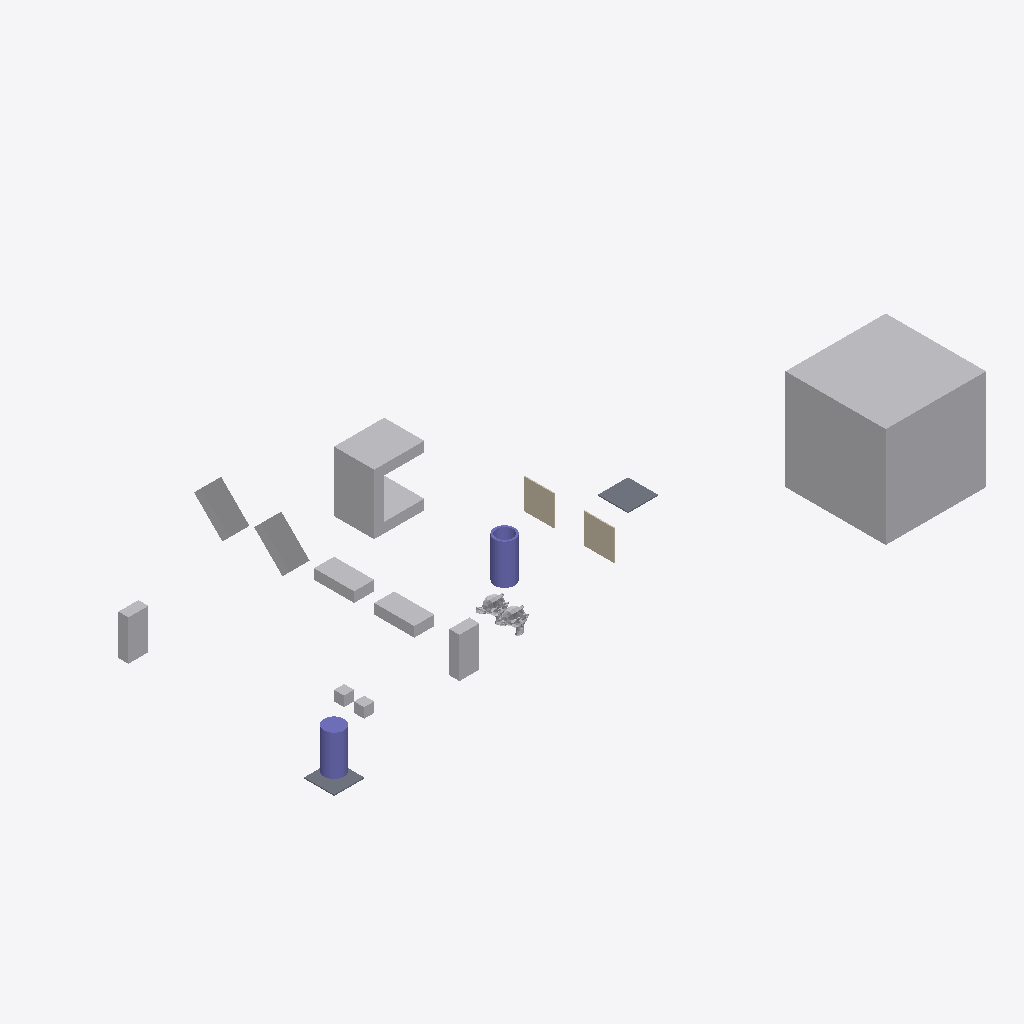
Isometric view of an IFC building model (IFC-SPF (STEP), schema IFC4, length unit metre), seen from the south-west, elements coloured by IFC class: 12 other elements (light grey), 2 columns (violet), 2 slabs (grey), 2 walls (beige).
Extent 61.6 m × 33.0 m × 10.0 m (x, y, z). Storeys (1): My Storey at 0.00 m. Elements (18): 9 IfcFan, 2 IfcColumn, 2 IfcEngine, 2 IfcSlab, 2 IfcWall, 1 IfcCoil.

HEADER;
FILE_DESCRIPTION(('ViewDefinition[DesignTransferView]'),'2;1');
FILE_NAME('CylinderA_Above_SlabA.ifc','2026-10-06T18:05:50+02:00',(''),(''),'IfcOpenShell 0.9.0','Bonsai 0.9.0','Nobody');
FILE_SCHEMA(('IFC4'));
ENDSEC;
DATA;
#1=IFCPROJECT('0bu1f74cf2BOa_d4KOeg9L',$,'My Project',$,$,$,$,(#10,#22),#5);
#27=IFCSITE('1JSDvGMyn0jv2ZzufjRyFZ',$,'My Site',$,$,#50,$,$,$,$,$,$,$,$);
#33=IFCBUILDING('1mIqF3isXFmOck8pHEyBuN',$,'My Building',$,$,#56,$,$,$,$,$,$);
#39=IFCBUILDINGSTOREY('0GU64Mixj8re66d3Lvi$bf',$,'My Storey',$,$,#62,$,$,$,$);
#66942=IFCFAN('0ukEI1qhb499zhybH5cWnu',$,'BigCubeA',$,$,#67604,#66952,$,.CENTRIFUGALFORWARDCURVED.);
#67336=IFCCOIL('0ziw4R_Qn1mvqBs9HU$it9',$,'UshapeA',$,$,#67644,#67362,$,.DXCOOLINGCOIL.);
#67177=IFCFAN('3psZXlNj13dxYbWK4hPBgH',$,'45CuboidB',$,$,#67380,#67183,$,.CENTRIFUGALFORWARDCURVED.);
#67198=IFCFAN('1OZw_Xt$z0JBuO1e8a$LYR',$,'45CuboidA',$,$,#67564,#67204,$,.CENTRIFUGALFORWARDCURVED.);
#67214=IFCCOLUMN('0EtCeuXZf9T9d2lNp9tsGx',$,'HollowCylinderA',$,$,#67664,#67286,$,.COLUMN.);
#67292=IFCCOLUMN('0qvvHMToP9qg5ie_iaTMnF',$,'CylinderA',$,$,#67719,#67330,$,.COLUMN.);
#67140=IFCFAN('3bPlMlDQn4Ax9waXehly6T',$,'FallenCuboidA',$,$,#67197,#67146,$,.CENTRIFUGALFORWARDCURVED.);
#67156=IFCFAN('3iMkuJoN52cRguZWjxpp6M',$,'FallenCuboidB',$,$,#67176,#67162,$,.CENTRIFUGALFORWARDCURVED.);
#67484=IFCFAN('0ROhAAhUz0497aX1FsagXv',$,'CuboidB',$,$,#67724,#67490,$,.CENTRIFUGALFORWARDCURVED.);
#66853=IFCFAN('2fe3JVOdD88wjcZgoS2Sl4',$,'CuboidA',$,$,#67529,#66863,$,.CENTRIFUGALFORWARDCURVED.);
#66920=IFCSLAB('3G8w3Y$LLAmh2O9AVcz8Bi',$,'SlabB',$,$,#67117,#66931,$,$);
#1670=IFCWALL('1cTYBjqlH7eh2eIbseGuXN',$,'WallA',$,$,#67122,#1677,$,$);
#66890=IFCWALL('3Nva4bJwT0N9kqGt83QJ8a',$,'WallB',$,$,#67127,#66901,$,$);
#1595=IFCSLAB('3KqBXozbX2fvj6IwlxIZLC',$,'SlabA',$,$,#67734,#1610,$,$);
#576=IFCENGINE('0p86vX$TfF_xBPUY_4GHXF',$,'SuzanneA',$,$,#67699,#1553,$,.INTERNALCOMBUSTION.);
#1714=IFCENGINE('0HYl9heWP4EBB70E0t$o5T',$,'SuzanneB',$,$,#67092,#1738,$,.INTERNALCOMBUSTION.);
#2765=IFCFAN('3SYf$H801Cw9s7tjB_posc',$,'CubeB',$,$,#67629,#2781,$,.CENTRIFUGALFORWARDCURVED.);
#2787=IFCFAN('0FsnxVQcv6U9Or9sItIXN$',$,'CubeA',$,$,#67674,#2793,$,.CENTRIFUGALFORWARDCURVED.);
ENDSEC;
